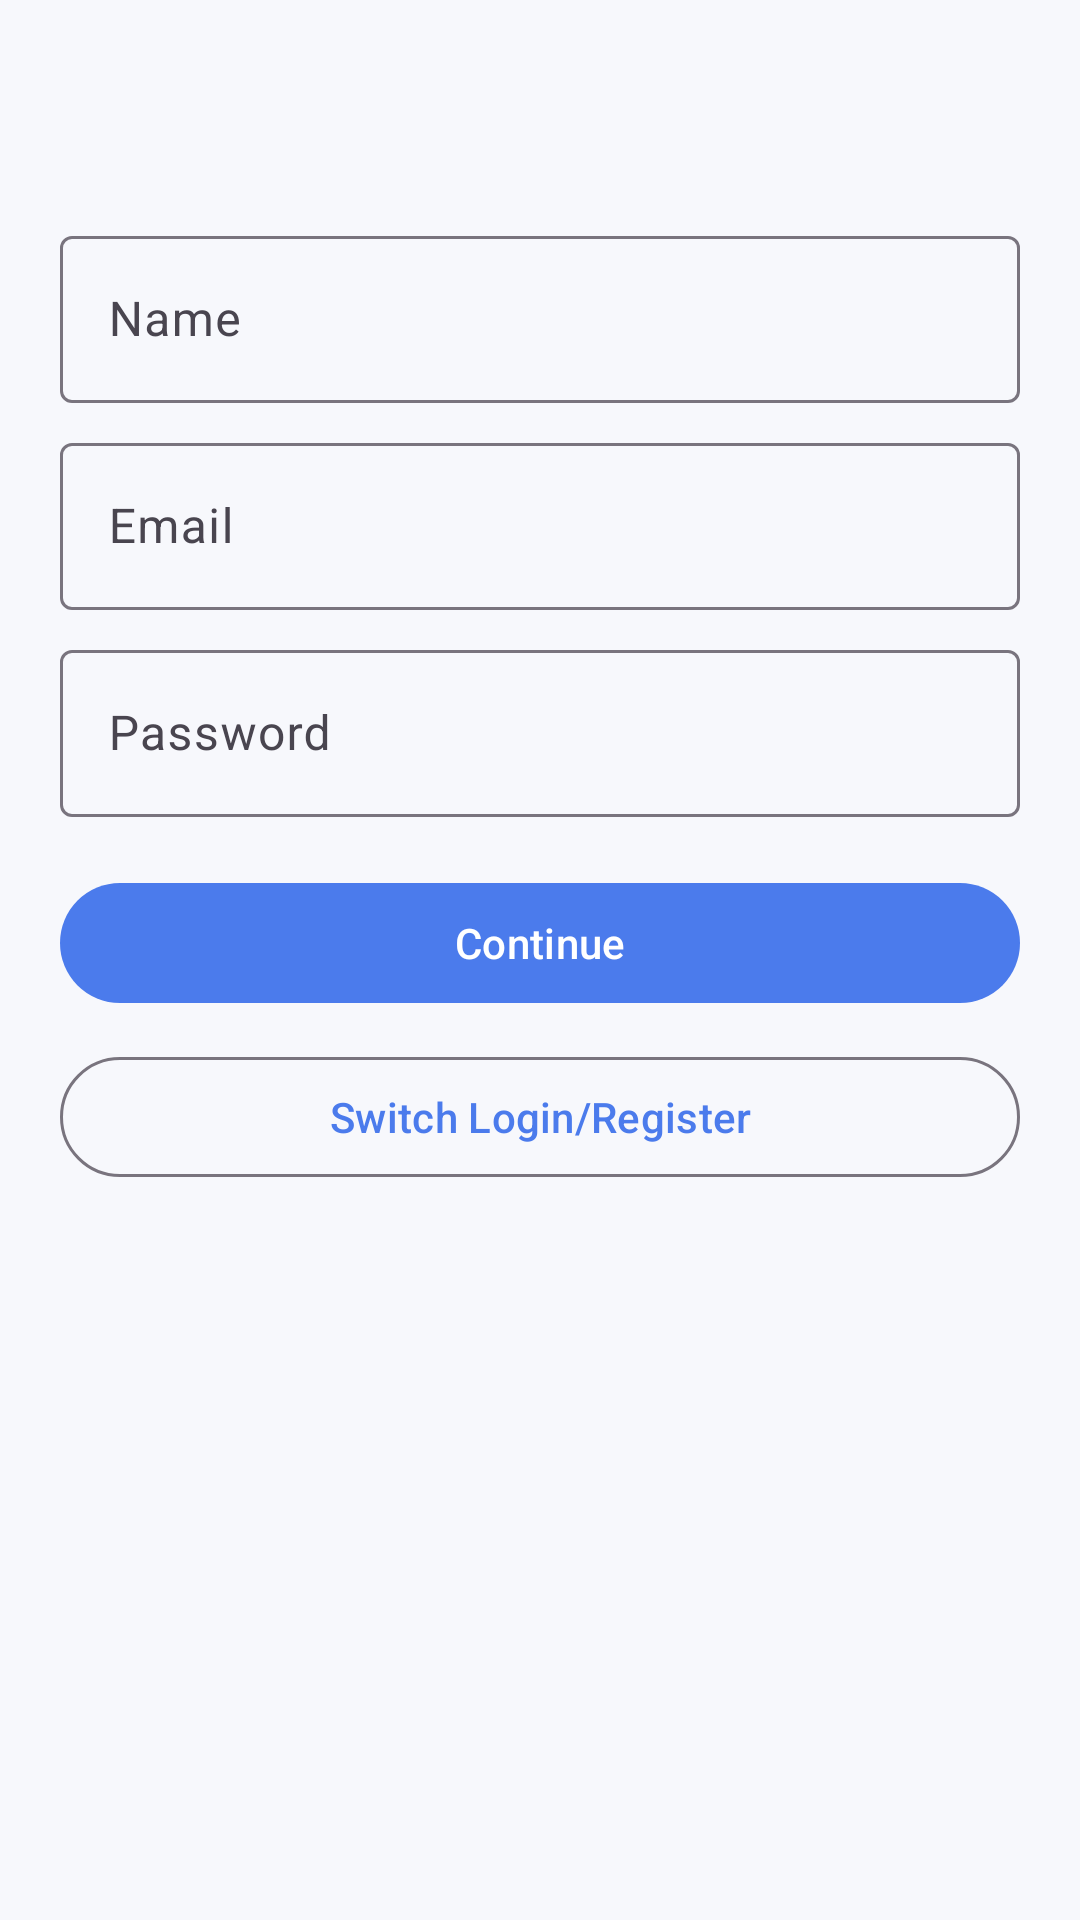

The Android layout XML behind this screen, and the referenced resources:
<!-- AndroidManifest.xml: application theme Theme.StudyPomodoro -->
<!-- res/layout/activity_login.xml -->
<?xml version="1.0" encoding="utf-8"?>
<ScrollView xmlns:android="http://schemas.android.com/apk/res/android"
    android:layout_width="match_parent"
    android:layout_height="match_parent"
    android:padding="20dp">

    <LinearLayout
        android:layout_width="match_parent"
        android:layout_height="wrap_content"
        android:orientation="vertical">

        <TextView
            android:id="@+id/authTitle"
            android:layout_width="wrap_content"
            android:layout_height="wrap_content"
            android:textAppearance="@style/TextAppearance.Material3.HeadlineMedium" />

        <com.google.android.material.textfield.TextInputLayout
            android:layout_width="match_parent"
            android:layout_height="wrap_content"
            android:layout_marginTop="16dp">

            <com.google.android.material.textfield.TextInputEditText
                android:id="@+id/nameInput"
                android:layout_width="match_parent"
                android:layout_height="wrap_content"
                android:hint="@string/name" />
        </com.google.android.material.textfield.TextInputLayout>

        <com.google.android.material.textfield.TextInputLayout
            android:layout_width="match_parent"
            android:layout_height="wrap_content"
            android:layout_marginTop="8dp">

            <com.google.android.material.textfield.TextInputEditText
                android:id="@+id/emailInput"
                android:layout_width="match_parent"
                android:layout_height="wrap_content"
                android:hint="@string/email"
                android:inputType="textEmailAddress" />
        </com.google.android.material.textfield.TextInputLayout>

        <com.google.android.material.textfield.TextInputLayout
            android:layout_width="match_parent"
            android:layout_height="wrap_content"
            android:layout_marginTop="8dp">

            <com.google.android.material.textfield.TextInputEditText
                android:id="@+id/passwordInput"
                android:layout_width="match_parent"
                android:layout_height="wrap_content"
                android:hint="@string/password"
                android:inputType="textPassword" />
        </com.google.android.material.textfield.TextInputLayout>

        <com.google.android.material.button.MaterialButton
            android:id="@+id/submitButton"
            android:layout_width="match_parent"
            android:layout_height="wrap_content"
            android:layout_marginTop="18dp"
            android:text="@string/continue_action" />

        <com.google.android.material.button.MaterialButton
            android:id="@+id/toggleModeButton"
            style="@style/Widget.Material3.Button.OutlinedButton"
            android:layout_width="match_parent"
            android:layout_height="wrap_content"
            android:layout_marginTop="10dp"
            android:text="@string/switch_mode" />

    </LinearLayout>
</ScrollView>
<!-- resources referenced by this layout -->
<resources>
  <string name="continue_action">Continue</string>
  <string name="email">Email</string>
  <string name="name">Name</string>
  <string name="password">Password</string>
  <string name="switch_mode">Switch Login/Register</string>
  <style name="Theme.StudyPomodoro" parent="Theme.Material3.DayNight.NoActionBar">
          <item name="colorPrimary">@color/md_theme_light_primary</item>
          <item name="colorOnPrimary">@color/md_theme_light_onPrimary</item>
          <item name="android:colorBackground">@color/md_theme_light_background</item>
          <item name="colorOnBackground">@color/md_theme_light_onBackground</item>
      </style>
  <color name="md_theme_light_primary">#4B7BEC</color>
  <color name="md_theme_light_onPrimary">#FFFFFF</color>
  <color name="md_theme_light_background">#F7F8FC</color>
  <color name="md_theme_light_onBackground">#1A1B22</color>
</resources>
